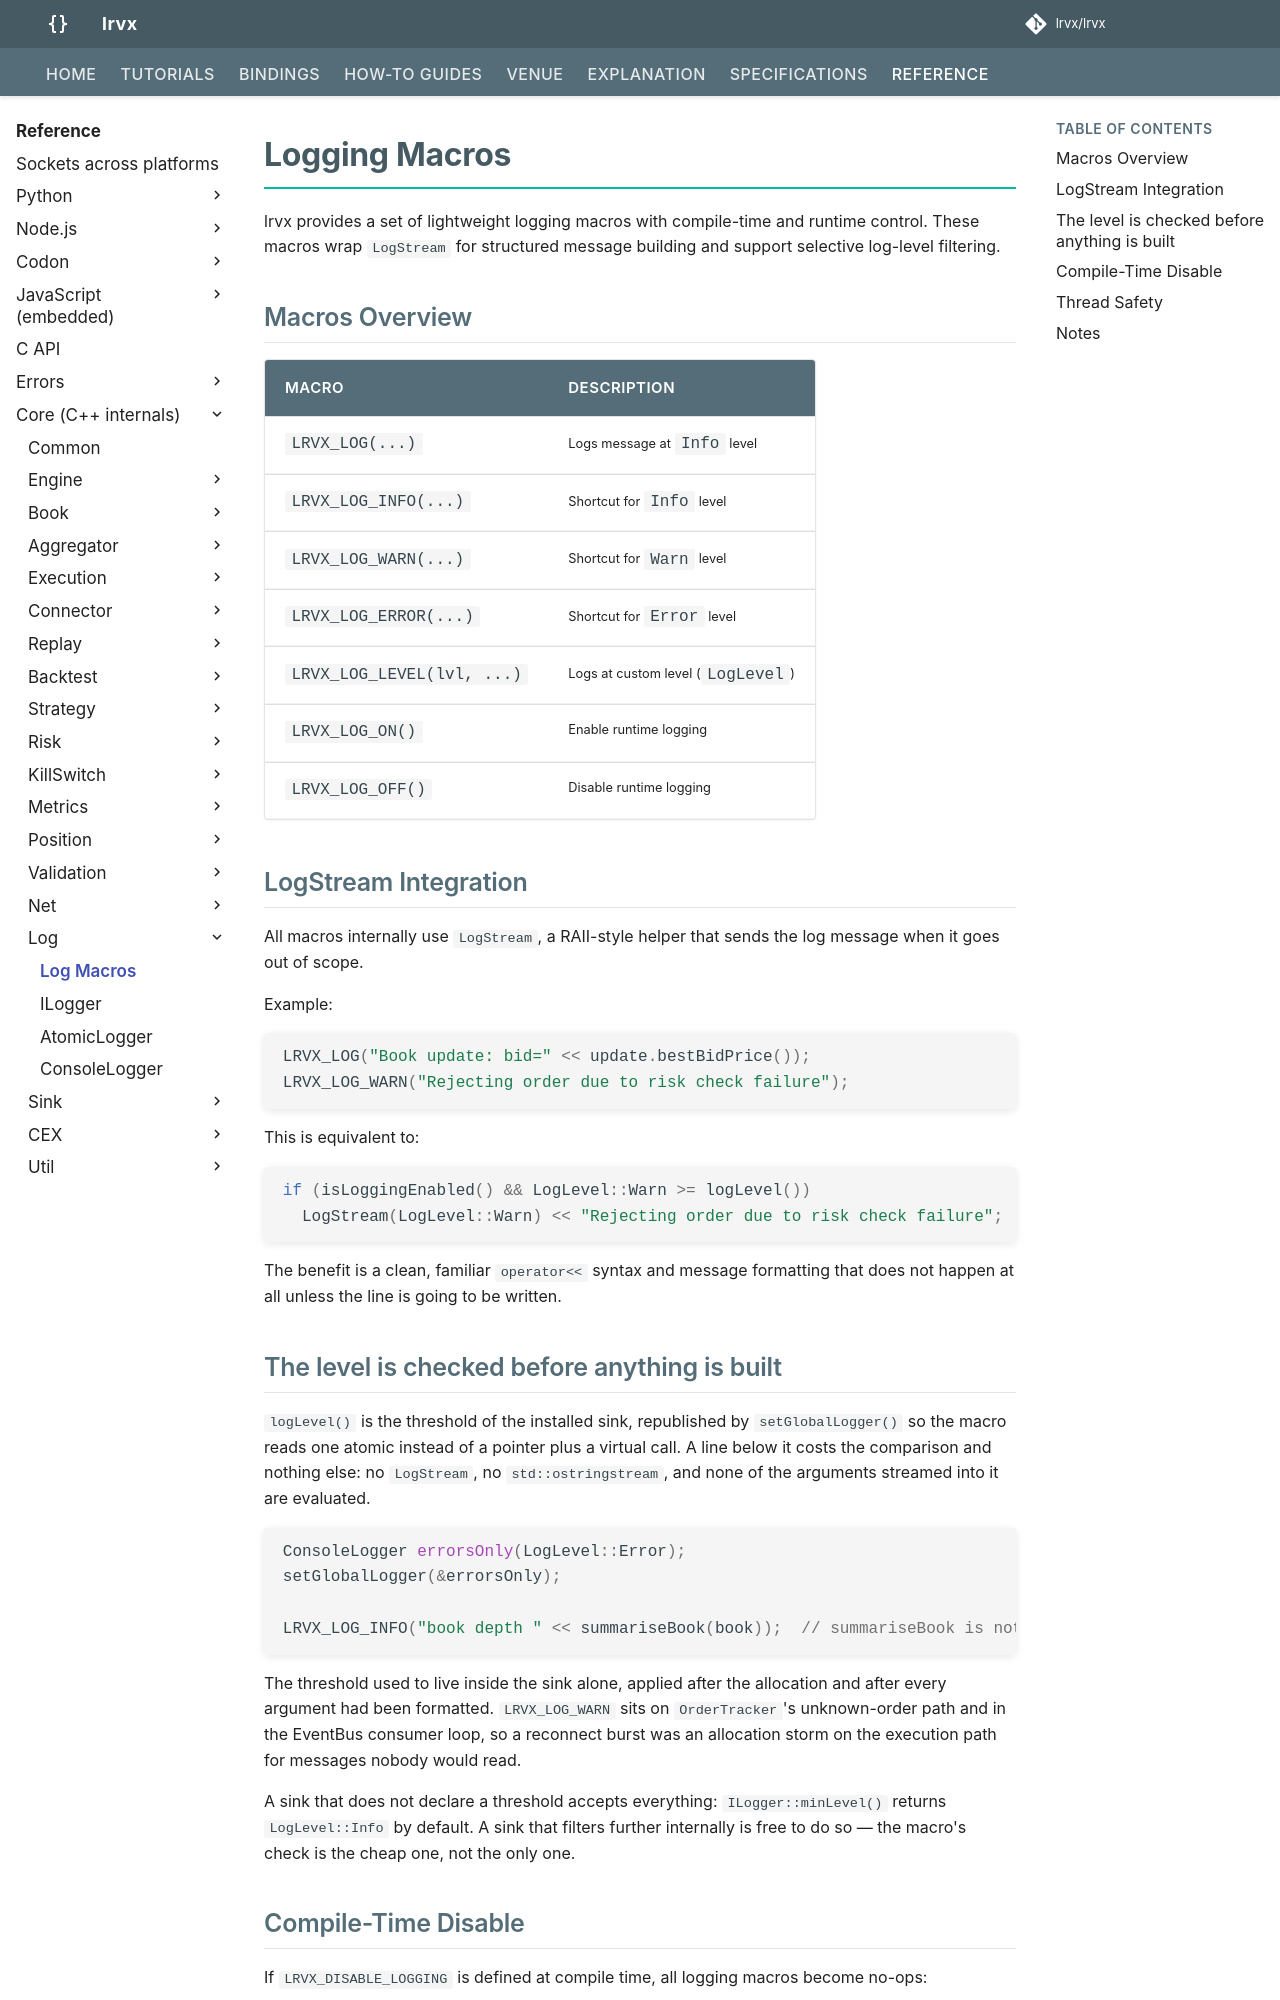

repository: FLOX-Foundation/flox · page: reference/api/log/log/index.html · generator: mkdocs

# Logging Macros

FLOX provides a set of lightweight logging macros with compile-time and runtime control. These macros wrap `LogStream` for structured message building and support selective log-level filtering.

## Macros Overview

| Macro               | Description                                      |
|---------------------|--------------------------------------------------|
| `FLOX_LOG(...)`     | Logs message at `Info` level                     |
| `FLOX_LOG_INFO(...)`| Shortcut for `Info` level                        |
| `FLOX_LOG_WARN(...)`| Shortcut for `Warn` level                        |
| `FLOX_LOG_ERROR(...)`| Shortcut for `Error` level                      |
| `FLOX_LOG_LEVEL(lvl, ...)` | Logs at custom level (`LogLevel`)        |
| `FLOX_LOG_ON()`     | Enable runtime logging                          |
| `FLOX_LOG_OFF()`    | Disable runtime logging                         |

## LogStream Integration

All macros internally use `LogStream`, a RAII-style helper that sends the log message when it goes out of scope.

Example:

```cpp
FLOX_LOG("Book update: bid=" << update.bestBidPrice());
FLOX_LOG_WARN("Rejecting order due to risk check failure");
```

This is equivalent to:

```cpp
if (isLoggingEnabled() && LogLevel::Warn >= logLevel())
  LogStream(LogLevel::Warn) << "Rejecting order due to risk check failure";
```

The benefit is a clean, familiar `operator<<` syntax and message formatting
that does not happen at all unless the line is going to be written.

## The level is checked before anything is built

`logLevel()` is the threshold of the installed sink, republished by
`setGlobalLogger()` so the macro reads one atomic instead of a pointer plus a
virtual call. A line below it costs the comparison and nothing else: no
`LogStream`, no `std::ostringstream`, and none of the arguments streamed into
it are evaluated.

```cpp
ConsoleLogger errorsOnly(LogLevel::Error);
setGlobalLogger(&errorsOnly);

FLOX_LOG_INFO("book depth " << summariseBook(book));  // summariseBook is not called
```

The threshold used to live inside the sink alone, applied after the allocation
and after every argument had been formatted. `FLOX_LOG_WARN` sits on
`OrderTracker`'s unknown-order path and in the EventBus consumer loop, so a
reconnect burst was an allocation storm on the execution path for messages
nobody would read.

A sink that does not declare a threshold accepts everything: `ILogger::minLevel()`
returns `LogLevel::Info` by default. A sink that filters further internally is
free to do so — the macro's check is the cheap one, not the only one.
